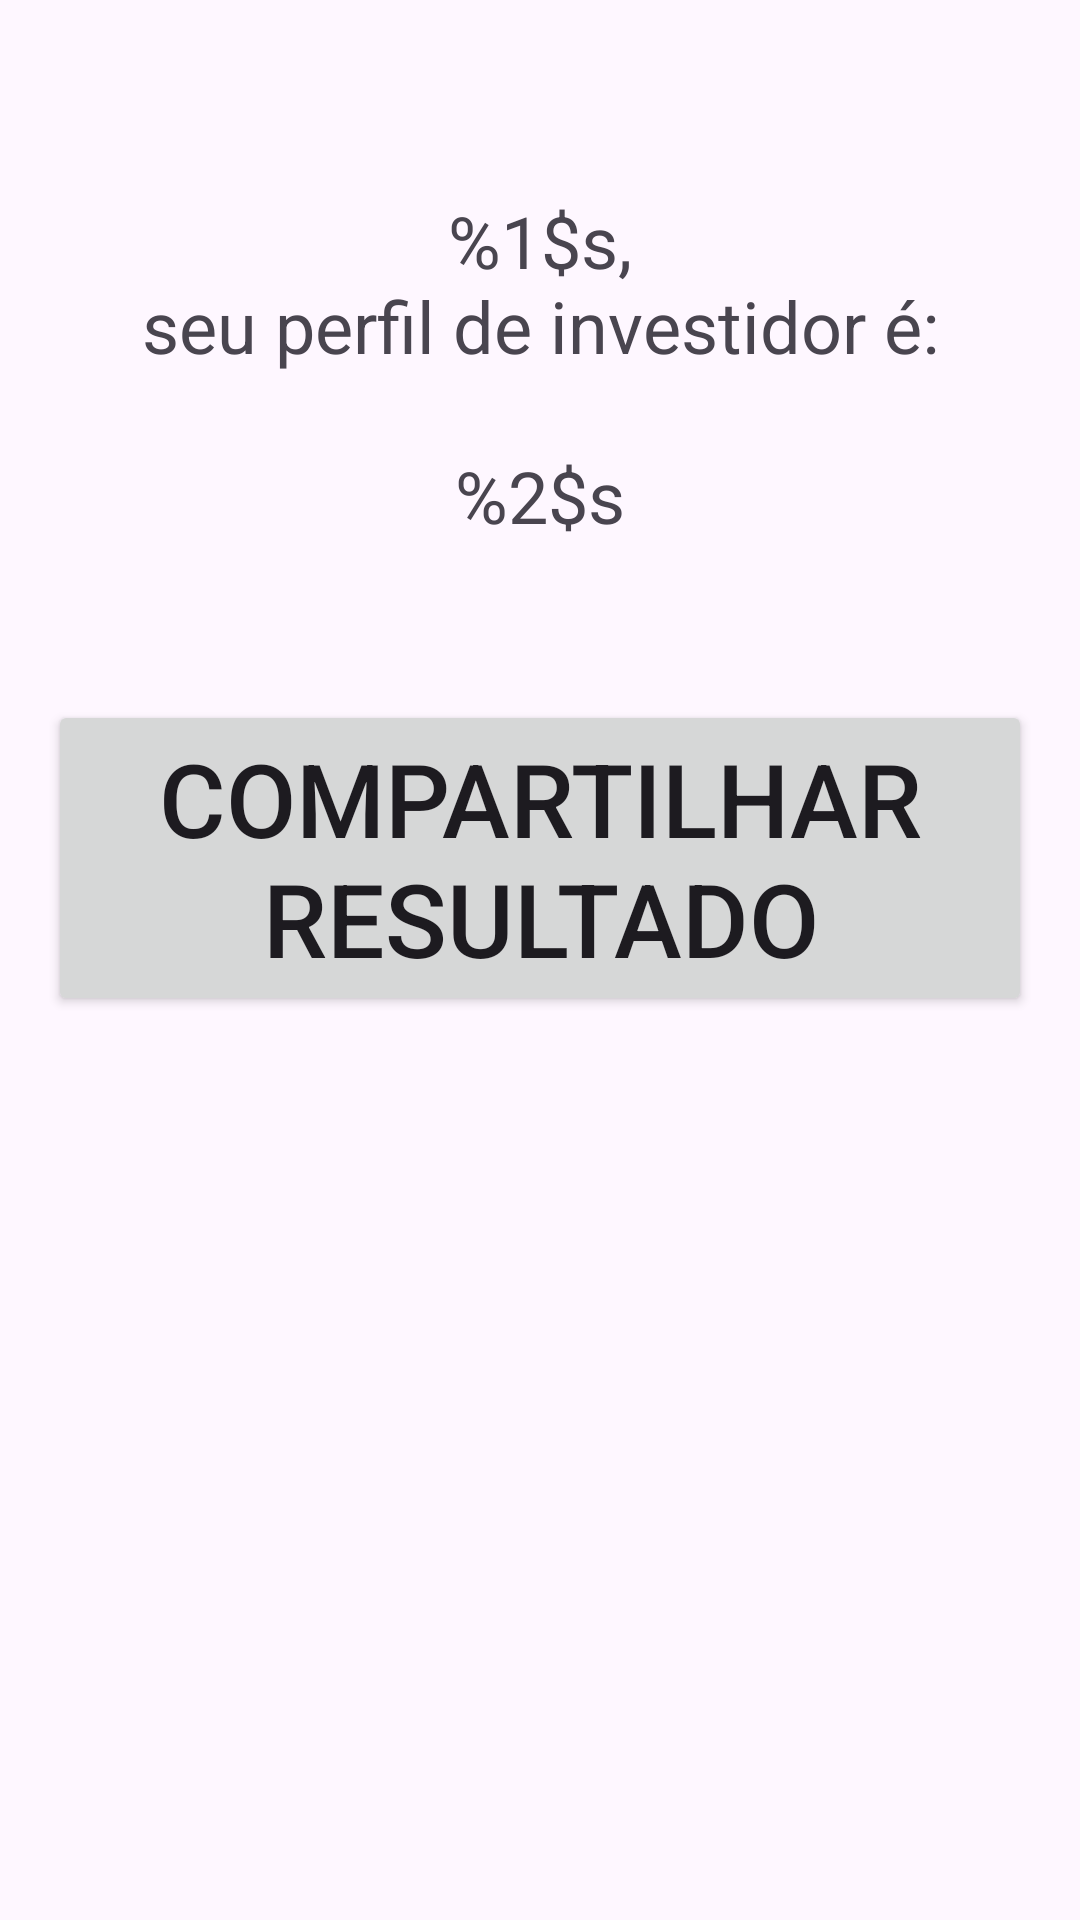

Here is an Android app screen rendered from its layout file. Give the layout XML and the strings, colors and styles it references.
<!-- AndroidManifest.xml: application theme Theme.QuestionarioApp -->
<!-- res/layout/activity_resultado.xml -->
<?xml version="1.0" encoding="utf-8"?>
<LinearLayout xmlns:android="http://schemas.android.com/apk/res/android"
    android:layout_width="match_parent"
    android:layout_height="match_parent"
    android:orientation="vertical"
    android:padding="16dp">

    <TextView
        android:id="@+id/TextView_resultado"
        android:layout_width="match_parent"
        android:layout_height="wrap_content"
        android:text="@string/tela3_label"
        android:textSize="24sp"
        android:gravity="center"
        android:layout_marginTop="48dp" />

    <Button
        android:id="@+id/botao_compartilhar"
        android:layout_width="match_parent"
        android:layout_height="wrap_content"
        android:layout_marginTop="52dp"
        android:gravity="center_horizontal"
        android:text="@string/tela3_botao"
        android:textAlignment="center"
        android:textSize="34sp" />

</LinearLayout>
<!-- resources referenced by this layout -->
<resources>
  <string name="tela3_botao">Compartilhar Resultado</string>
  <string name="tela3_label">%1$s,\nseu perfil de investidor é:\n\n%2$s</string>
  <style name="Theme.QuestionarioApp" parent="Base.Theme.QuestionarioApp" />
  <style name="Base.Theme.QuestionarioApp" parent="Theme.Material3.DayNight.NoActionBar">
          
          
      </style>
</resources>
